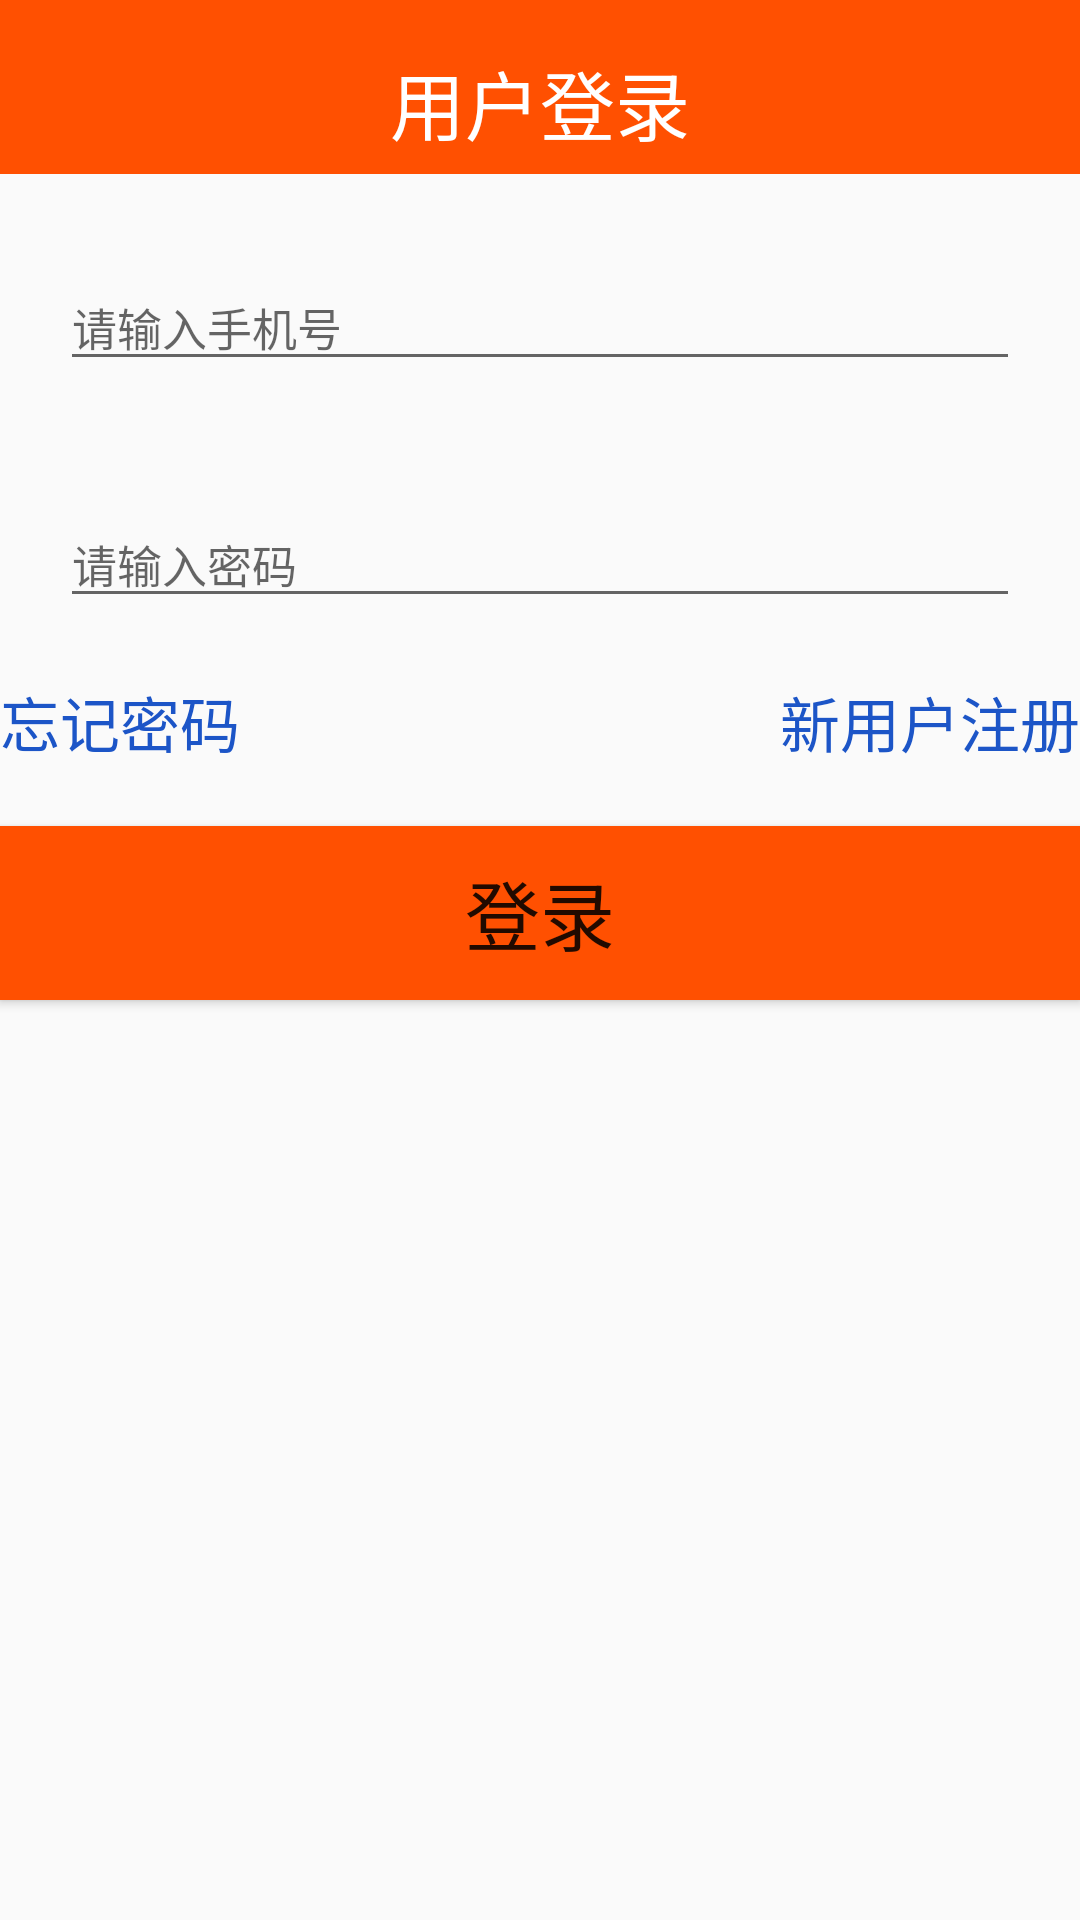

Write the Android layout XML for this screen, with the resource values it uses.
<!-- AndroidManifest.xml: application theme AppTheme -->
<!-- res/layout/activity_login.xml -->
<?xml version="1.0" encoding="utf-8"?>
<LinearLayout xmlns:android="http://schemas.android.com/apk/res/android"
    xmlns:app="http://schemas.android.com/apk/res-auto"
    xmlns:tools="http://schemas.android.com/tools"
    android:layout_width="match_parent"
    android:layout_height="match_parent"
    android:orientation="vertical"
    tools:context=".ZhuCe.SignUpActivity">

    <RelativeLayout
        style="@style/dengluzhucelogin">

        <TextView
            style="@style/dengluzhuceBaizi"
            android:text="@string/user_deng" />
    </RelativeLayout>

    <EditText
        android:id="@+id/login_user"
        style="@style/dengluzhuceEdit"
        android:hint="@string/photo" />

    <EditText
        android:id="@+id/login_pwd"
        style="@style/dengluzhuceEdit"
        android:hint="@string/pwd"/>

    <RelativeLayout
        android:layout_width="match_parent"
        android:layout_height="wrap_content">

        <TextView
            style="@style/dengluzhuceText"
            android:layout_alignParentLeft="true"
            android:text="@string/wangji"
            android:id="@+id/wangjimima"/>
        <TextView
            style="@style/dengluzhuceText"
            android:layout_alignParentRight="true"
            android:text="@string/user_newzhuce"
            android:id="@+id/login_zhuce"/>
    </RelativeLayout>

    <Button
        style="@style/dengluzhucelogin"
        android:id="@+id/login_btn"
        android:layout_marginTop="20dp"
        android:text="@string/deng"
        android:textSize="25dp"/>
</LinearLayout>
<!-- resources referenced by this layout -->
<resources>
  <string name="deng">登录</string>
  <string name="photo">请输入手机号</string>
  <string name="pwd">请输入密码</string>
  <string name="user_deng">用户登录</string>
  <string name="user_newzhuce">新用户注册</string>
  <string name="wangji">忘记密码</string>
  <style name="dengluzhuceBaizi">
          <item name="android:layout_width">wrap_content</item>
          <item name="android:layout_height">wrap_content</item>
          <item name="android:layout_centerVertical">true</item>
          <item name="android:layout_centerHorizontal">true</item>
          <item name="android:textColor">@android:color/white</item>
          <item name="android:textSize">25sp</item>
          <item name="android:paddingTop">8dp</item>
      </style>
  <style name="dengluzhuceEdit">
          <item name="android:layout_width">match_parent</item>
          <item name="android:layout_height">wrap_content</item>
          <item name="android:layout_marginBottom">10dp</item>
          <item name="android:layout_marginLeft">20dp</item>
          <item name="android:layout_marginRight">20dp</item>
          <item name="android:textSize">15sp</item>
          <item name="android:drawablePadding">10dp</item>
          <item name="android:layout_marginTop">30dp</item>
      </style>
  <style name="dengluzhuceText">
          <item name="android:layout_width">wrap_content</item>
          <item name="android:layout_height">wrap_content</item>
          <item name="android:layout_marginTop">10dp</item>
          <item name="android:textColor">#1c55c7</item>
          <item name="android:textSize">20dp</item>
          <item name="android:drawablePadding">10dp</item>
      </style>
  <style name="dengluzhucelogin">
          <item name="android:layout_width">match_parent</item>
          <item name="android:layout_height">58dp</item>
          <item name="android:background">#ff5001</item>
          <item name="android:paddingBottom">8dp</item>
          <item name="android:paddingLeft">5dp</item>
          <item name="android:paddingRight">5dp</item>
          <item name="android:paddingTop">8dp</item>
      </style>
  <style name="AppTheme" parent="Theme.AppCompat.Light.DarkActionBar">
          
          <item name="colorPrimary">@color/colorPrimary</item>
          <item name="colorPrimaryDark">@color/colorPrimaryDark</item>
          <item name="colorAccent">@color/colorAccent</item>
      </style>
  <!-- not gathered from this repository: default colours our renderer supplied (Android Studio template values) -->
  <color name="colorPrimary">#FF6200EE</color>
  <color name="colorPrimaryDark">#FF3700B3</color>
  <color name="colorAccent">#FF03DAC5</color>
</resources>
